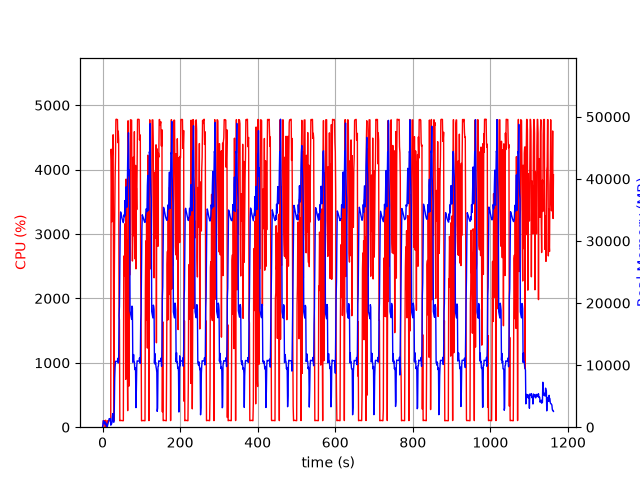

The data file committed next to this chart (first rows):
elapsed_time, nproc, cpu, mem_real, mem_virtual
4.100799560546875e-05, 1, 0.0, 7.699, 3185
1.006, 4, 22.9, 348, 2109
2.016, 5, 101.2, 1038, 3250
3.023, 8, 100.2, 969.1, 3225
4.031, 3, 99.2, 637.9, 2237
5.039, 3, 99.2, 733.7, 2349
6.047, 3, 100.3, 881.5, 2477
7.055, 4, 4.0, 428, 2094
8.063, 6, 109.1, 694, 2971
9.072, 3, 0.0, 326.4, 1774
10.08, 3, 2.0, 272.9, 1698
11.09, 3, 3.0, 302.3, 1750
12.09, 1, 9.9, 76.52, 768.2
13.1, 1, 101.2, 346.5, 1972
14.11, 1, 99.2, 606.5, 3258
15.12, 1, 100.2, 890.5, 3258
16.13, 1, 99.2, 1122, 5818
17.14, 1, 101.3, 1374, 5306
18.14, 1, 99.2, 1374, 5306
19.15, 1, 100.2, 1374, 5306
20.16, 1, 100.3, 1374, 5306
21.17, 1, 134.8, 325.7, 9288
22.17, 1, 4317, 416.4, 9288
23.18, 1, 4146, 507.4, 9324
24.21, 1, 3190, 770.9, 9896
25.23, 1, 4200, 1667, 9896
26.25, 1, 4370, 2179, 9896
27.27, 1, 4541, 1415, 9904
28.29, 1, 2244, 811.1, 10956
29.29, 1, 100.2, 811.1, 10956
30.3, 1, 2264, 2751, 10516
31.34, 1, 3234, 7874, 13598
32.35, 1, 3865, 9748, 21290
33.37, 1, 4188, 10615, 21290
34.39, 1, 4778, 10608, 21290
35.41, 1, 4783, 10608, 21290
36.43, 1, 4781, 10608, 21290
37.45, 1, 4778, 10594, 21290
38.47, 1, 4777, 10594, 21290
39.49, 1, 4419, 11106, 21290
40.52, 1, 4597, 10340, 21290
41.54, 1, 4457, 10699, 23967
42.55, 1, 1733, 17936, 36267
43.56, 1, 1664, 19459, 56747
44.57, 1, 100.2, 25988, 56747
45.57, 1, 104.2, 32522, 56747
46.58, 1, 104.2, 34680, 56747
47.59, 1, 104.1, 34445, 56747
48.6, 1, 103.1, 34158, 56747
49.61, 1, 103.2, 33823, 56747
50.61, 1, 103.3, 33572, 56747
51.62, 1, 101.2, 33328, 56747
52.63, 1, 100.2, 33136, 56747
53.64, 1, 101.2, 32956, 56747
54.64, 1, 2315, 33368, 56747
55.65, 1, 2661, 34221, 56747
56.68, 1, 2348, 33923, 56747
57.69, 1, 3159, 36499, 56747
58.7, 1, 2504, 34134, 56747
59.72, 1, 742.3, 36962, 81323
... 1,086 more rows
